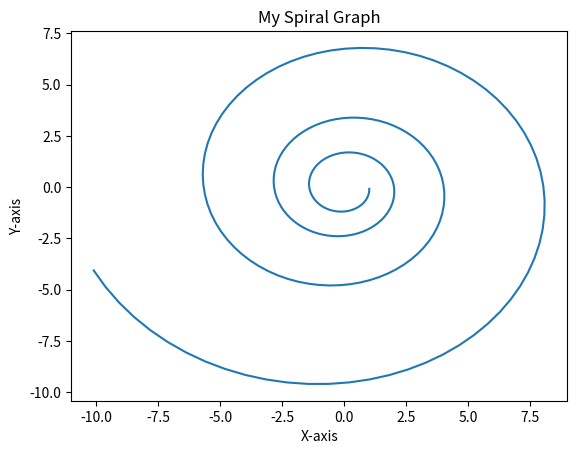

Source code (Python):
# By submitting this assignment, I agree to the following:
#   "Aggies do not lie, cheat, or steal, or tolerate those who do."
#   "I have not given or received any unauthorized aid on this assignment."
#
# [redacted]
# [redacted]
# [redacted]
# Assignment:   Lab 10b Act1
# Date:         17 November 21

#imports modules

import numpy as np
import matplotlib.pyplot as plt

#creates matrix
A = np.matrix('1,0')
B = np.matrix('1.00583,-0.087156; 0.087156, 1.00583')

#initializes empty lists
x_ = []
y_ = []

#loop that multiplies and stores values
for i in range(250):
    A = A@B
    print(A)
    x_.append(A.item(0))
    y_.append(A.item(1))

#plots graph
plt.plot(x_,y_)
plt.title('My Spiral Graph')
plt.xlabel('X-axis')
plt.ylabel('Y-axis')
plt.show()




    
    
